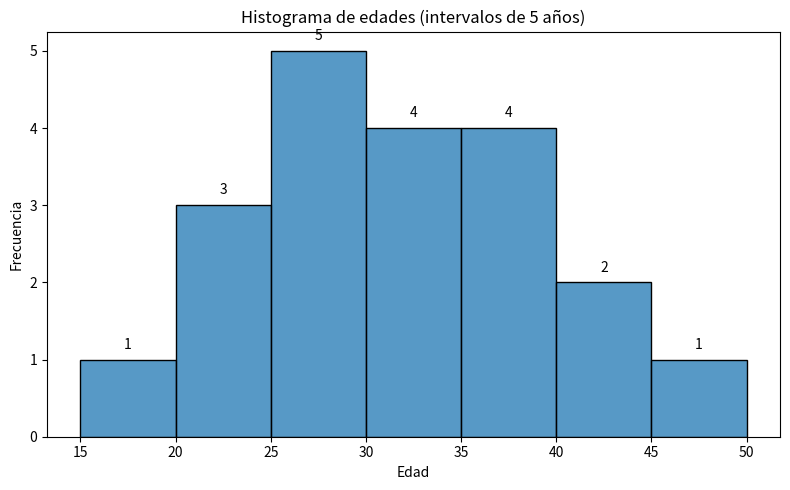

Write Python code to recreate this figure.
import numpy as np                      # operaciones numéricas (media, varianza, etc.)
import pandas as pd                     # estructuras tabulares (Series, DataFrame)
import matplotlib.pyplot as plt         # gráficos básicos
import seaborn as sns                   # gráficos estéticos y boxplots

# Muestra de edades 
edades = [18, 20, 22, 23, 25, 25, 26, 28, 29, 30, 31, 32, 34, 35, 36, 37, 38, 40, 42, 45]

# 1. TENDENCIA CENTRAL
# la media se obtiene de la suma de todos los numeros entre el la cantidad de numeros que hay
#ejemplo si hay 3 numeros [1,2,3] el total es 6 y ahora dividir entre 3 porque tenemos 3 numeros 
#6/3 =2 esa es la media
media = np.mean(edades)   #output=30.8

#La mediana es el número que está justo en el centro de la lista 
#cuando los datos están ordenados de menor a mayor. Si tienes un número par 
#de datos, la mediana es el promedio de los dos números que quedan en el centro.
mediana = np.median(edades)   #output =30.5

#La moda es el número que aparece con más frecuencia en la lista. 
#Es como el valor "más popular".
#a pesar de que pueden existir varias modas en un arreglo 
#en este ejemplo voy a tomar la primera moda que se me aparezca
moda = pd.Series(edades).mode()[0]    #output=25

# Imprime resultados solo para verlos
print("Media:", media)
print("Mediana:", mediana)
print("Moda:", moda)

# 2. VARIABILIDAD

#La varianza muestral mide el promedio de la distancia de cada número a la media, 
#pero al cuadrado. Al elevar al cuadrado las distancias, 
#los valores negativos se vuelven positivos y los valores más alejados de la media tienen un peso mayor.
#dividiremos por n-1 (el número total de datos menos 1)
#ej: ya sabemos que nuestra media es 30.8 porque lo calculamos en las lineas anteriores
#ahora resta la media a cada número y eleva el resultado al cuadrado
#(18−30.8)^2=(−12.8)^2 =163.84 y asi con cada uno de los numeros
#luego sumaras todos los resultados de la operacion anterior
#y por ultimo divides entre el numero total de elementos -1 
#en nuestro caso hay 20 datos -1 es =19
varianza = np.var(edades, ddof=1)     #output=75.73

#la desviacion estandar es la raíz cuadrada de la varianza. 
#Nos dice, en promedio, qué tan lejos está cada dato de la media. 
#Un valor pequeño significa que los datos están agrupados cerca de la media,
#y un valor grande significa que están más dispersos.
#La desviación estándar muestral es aproximadamente 8.7. Esto significa que, en promedio, 
#las edades de las personas en tu grupo se desvían alrededor de 8.7 años de la edad media de 30.8.
desviacion = np.std(edades, ddof=1)    # output=8.697
print("Varianza (muestra):", varianza)
print("Desviación estándar (muestra):", desviacion)

# 3. TABLA DE FRECUENCIAS CON INTERVALOS DE 5 AÑOS
ancho = 5
min_edad = min(edades)
max_edad = max(edades)

# Alineamos los bordes a múltiplos de 5 
#las // lo que hacen es redondear hacia abajo el resultado
#ej: 18//5. La división normal sería 3.6. La división entera redondea hacia abajo a 3.
inicio = (min_edad // ancho) * ancho    # p.ej. 18 -> 15
fin = (max_edad // ancho) * ancho       # 45 -> 45

# Creamos los bordes (incluye un borde extra para cerrar el último bin)
#lo que hace es crear una secuencia de numeros, el primer parametro es de donde inicia, 
#el segundo es hasta donde va llegar es de 51 pero sin incluirlo a el por lo que realmente llegara a 50
#y el ancho de cada secuencia en este caso 5
bordes = np.arange(inicio, fin + ancho + 1, ancho)

# pd.cut asigna cada edad a un grupo correcto
#recibe los datos que son [edades], asigna limite con [bordes]
#right=False es de tipo [a, b] es decir el dato de la izquierda se asigna pero el de la derecha no
#Por ejemplo, el primer grupo es de [15, 20). Esto significa que incluye 
#el 15, el 16, el 17, el 18 y el 19, pero no el 20. El número 20 irá en el siguiente grupo.
#include_lowest=True asegura que si el valor más pequeño de tus datos (en este caso, 18)
# es igual al primer borde de la clase (15), el valor se incluya en el primer grupo.
cats = pd.cut(edades, bins=bordes, right=False, include_lowest=True)

frecuencias = cats.value_counts().sort_index()

# Etiquetas legibles para reporte: "15–19", "20–24", ...
etiquetas = [f"{bordes[i]}–{bordes[i+1]-1}" for i in range(len(bordes)-1)]

tabla = pd.DataFrame({
    "Intervalo (años)": etiquetas,
    "Frecuencia": frecuencias.values,
})
tabla["% relativo"] = (tabla["Frecuencia"] / len(edades) * 100).round(2)
tabla["Frec acumulada"] = tabla["Frecuencia"].cumsum()

print("\nTabla de frecuencias (5 años):")
print(tabla)

# --- 4. Histograma anotado (mismo binning que la tabla) ---
plt.figure(figsize=(8,5))
sns.histplot(edades, bins=bordes, kde=False, edgecolor='black')  # histograma con seaborn
plt.title("Histograma de edades (intervalos de 5 años)")
plt.xlabel("Edad")
plt.ylabel("Frecuencia")
plt.xticks(bordes)

# Anotar conteos encima de cada barra (estético y útil para presentaciones)
for i, freq in enumerate(frecuencias.values):
    # ubicamos la x en el centro del bin: (left+right)/2
    left = bordes[i]
    right = bordes[i+1]
    x = (left + right) / 2
    plt.text(x, freq + 0.1, str(int(freq)), ha='center', va='bottom')

plt.tight_layout()
plt.show()
